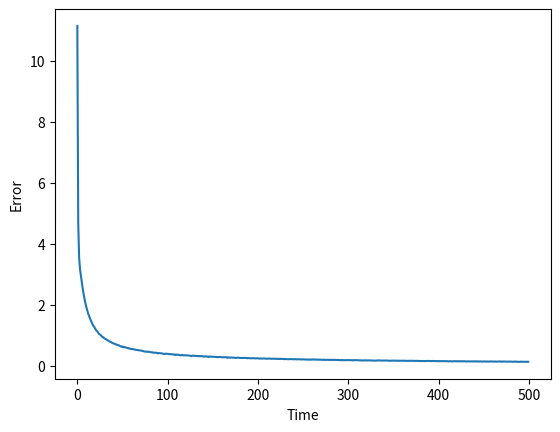
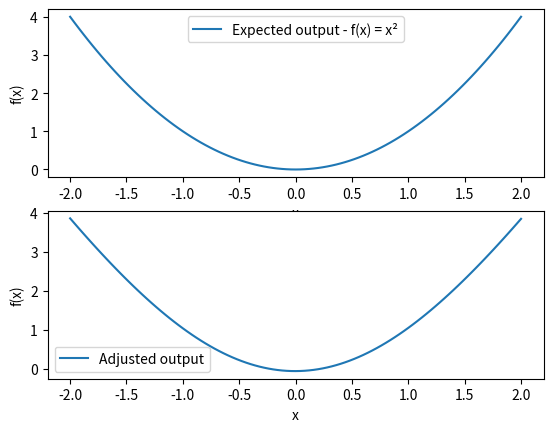

Generate these figures, in order, with matplotlib:

import numpy as np
import math
import matplotlib.pyplot as plt

P = {'p1': 2.0, 'q1': 0, 'p2': -2.0, 'q2': 0, 'xm1': 2.0, 'sig1': 1.0, 'xm2': -2.0, 'sig2': 1.0}
D = {'p1': 0, 'q1': 0, 'p2': 0, 'q2': 0, 'xm1': 0, 'sig1': 0, 'xm2': 0, 'sig2': 0}

def yd(x):
	return x**2

def y1(x):
	return P['p1']*x+P['q1']

def y2(x):
	return P['p2']*x+P['q2']

def y(x):
	return ((w1(x)*y1(x))+(w2(x)*y2(x)))/(w1(x)+w2(x))

def w1(x):
	return math.exp((-1/2.0)*(((x-P['xm1'])/P['sig1'])**2))

def w2(x):
	return math.exp((-1/2.0)*(((x-P['xm2'])/P['sig2'])**2))

def error(x):
	return (1/2.0)*math.pow((y(x)-yd(x)), 2)

def derivative(x):
	D['p1'] = (y(x) - yd(x))*(w1(x)/float((w1(x)+w2(x))))*x
	D['p2'] = (y(x) - yd(x))*(w2(x)/float((w1(x)+w2(x))))*x
	D['q1'] = (y(x) - yd(x))*(w1(x)/float((w1(x)+w2(x))))
	D['q2'] = (y(x) - yd(x))*(w2(x)/float((w1(x)+w2(x))))
	D['xm1'] = (y(x) - yd(x))*w2(x)*(y1(x)-y2(x))/float((w1(x)+w2(x))**2)*w1(x)*(x-P['xm1']/float(P['sig1']**2))
	D['xm2'] = (y(x) - yd(x))*w1(x)*(y2(x)-y1(x))/float((w1(x)+w2(x))**2)*w2(x)*(x-P['xm2']/float(P['sig2']**2))
	D['sig1'] = (y(x) - yd(x))*w2(x)*(y1(x)-y2(x))/float((w1(x)+w2(x))**2)*w1(x)*((x-P['xm1'])**2/float(P['sig1']**3))
	D['sig2'] = (y(x) - yd(x))*w1(x)*(y2(x)-y1(x))/float((w1(x)+w2(x))**2)*w2(x)*((x-P['xm2'])**2/float(P['sig2']**3))

Xin = np.arange(-2, 2.04, 0.04)
time = 500
alpha = 0.01
E = []
for t in range(0, time):
	index = np.random.permutation(100)
	e = 0
	for i in index:
		e += error(Xin[i])
		derivative(Xin[i])
		for key in P:
			P[key] -= alpha*D[key]
	E.append(e)


plt.figure(1)

plt.plot(E)
plt.xlabel("Time");
plt.ylabel("Error");

Yd = []
Y = []

for x in Xin:
	Y.append(y(x))
	Yd.append(yd(x))

plt.figure(2)

plt.subplot(211)
plt.xlabel("x");
plt.ylabel("f(x)");
plt.plot(Xin,Yd, label="Expected output - f(x) = x²");
plt.legend()

plt.subplot(212)
plt.xlabel("x");
plt.ylabel("f(x)");
plt.plot(Xin,Y, label="Adjusted output");
plt.legend()
plt.show()